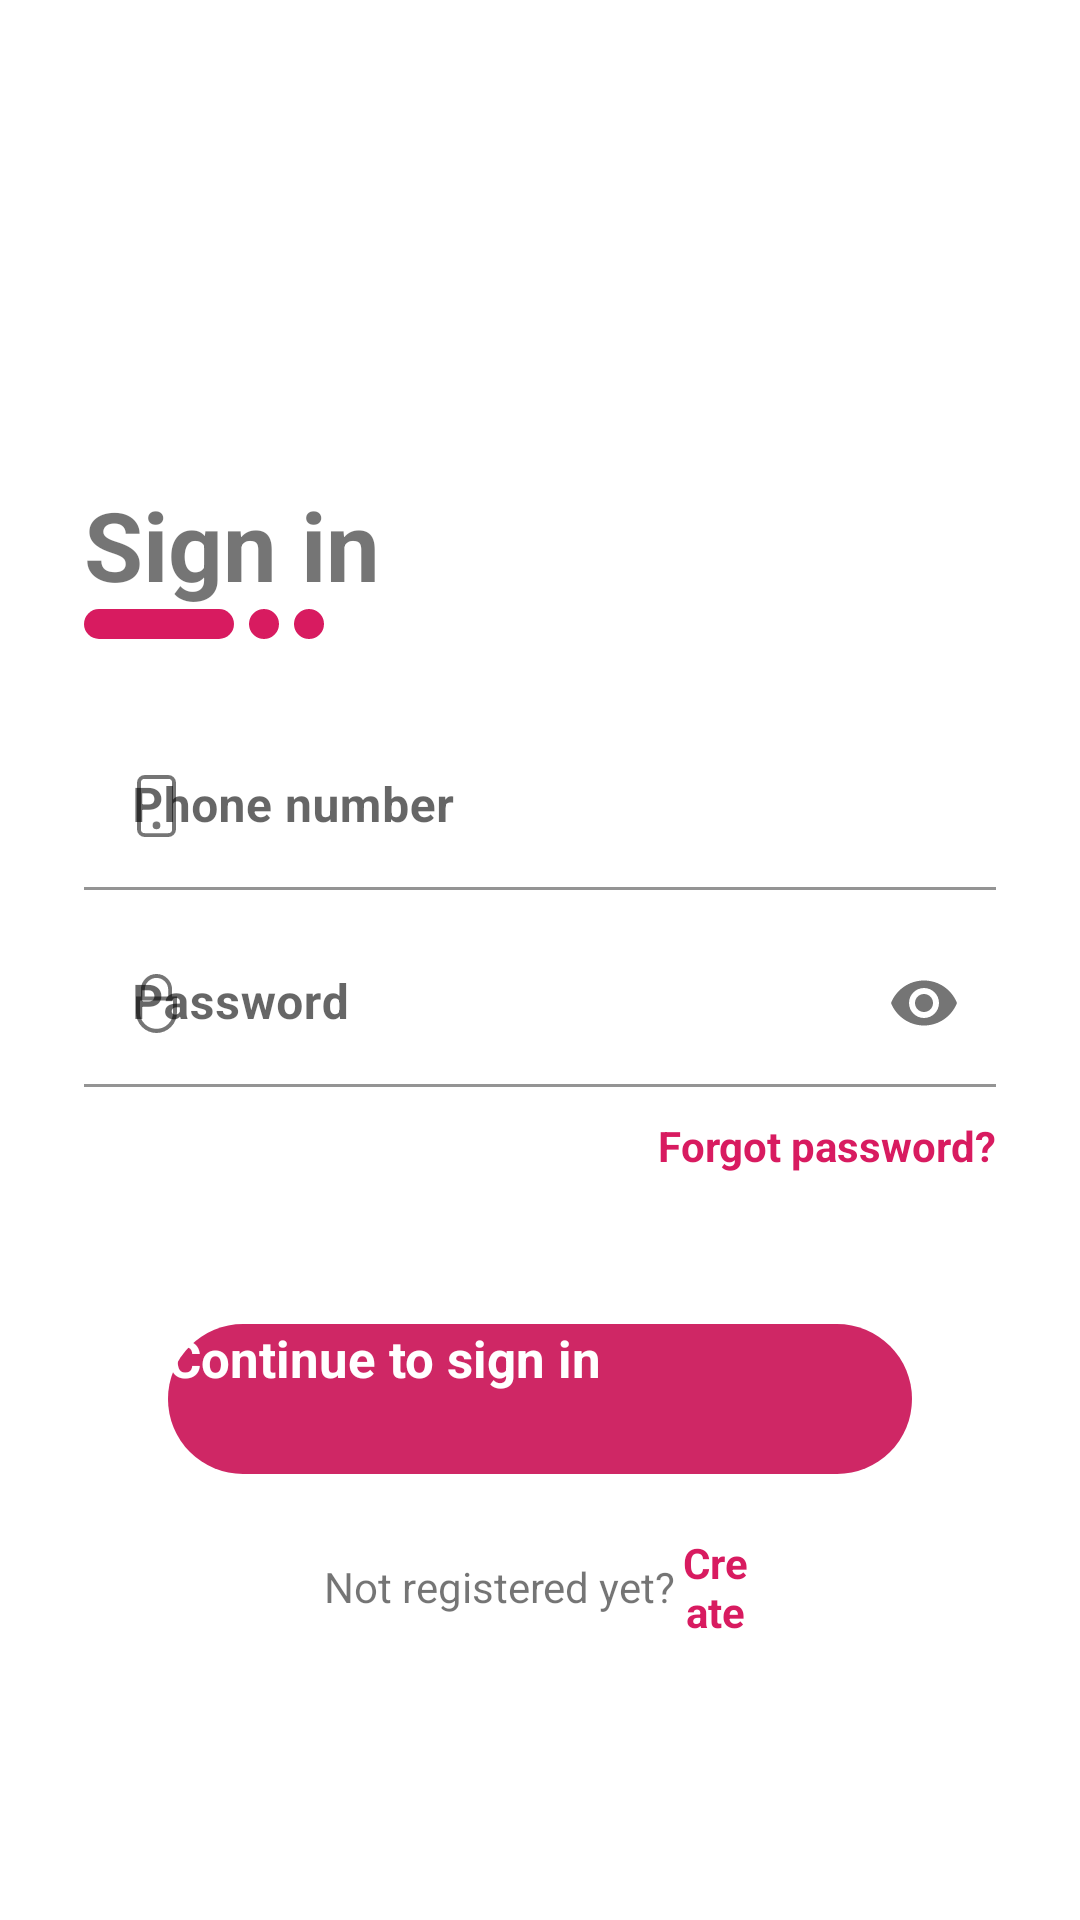

Reconstruct the res/layout file that produces this screen, plus the resources it refers to.
<!-- AndroidManifest.xml: application theme Theme.MuliPati -->
<!-- res/layout/fragment_login.xml -->
<?xml version="1.0" encoding="utf-8"?>
<layout xmlns:android="http://schemas.android.com/apk/res/android"
    xmlns:app="http://schemas.android.com/apk/res-auto"
    xmlns:tools="http://schemas.android.com/tools">

    <ScrollView
        android:layout_width="match_parent"
        android:layout_height="match_parent"
        tools:context=".ui.auth.LoginFragment">

        <androidx.constraintlayout.widget.ConstraintLayout
            android:layout_width="match_parent"
            android:layout_height="wrap_content">


        <LinearLayout
            android:id="@+id/signInText"
            android:layout_width="match_parent"
            android:layout_height="wrap_content"
            android:layout_marginStart="28dp"
            android:layout_marginTop="160dp"
            android:orientation="vertical"
            app:layout_constraintStart_toStartOf="parent"
            app:layout_constraintTop_toTopOf="parent">
            <TextView
                android:layout_width="wrap_content"
                android:layout_height="wrap_content"
                android:text="@string/sign_in"
                android:textSize="32sp"
                android:textStyle="bold"
                />
            <LinearLayout
                android:layout_width="wrap_content"
                android:layout_height="wrap_content"
                >
                <ImageView
                    android:layout_width="50dp"
                    android:layout_height="10dp"
                    android:background="@drawable/slide_primary"
                    android:contentDescription="@string/icon" />
                <ImageView
                    android:layout_width="10dp"
                    android:layout_height="10dp"
                    android:background="@drawable/circle_primary"
                    android:layout_marginStart="5dp"
                    android:contentDescription="@string/icon"
                    />
                <ImageView
                    android:layout_width="10dp"
                    android:layout_height="10dp"
                    android:background="@drawable/circle_primary"
                    android:layout_marginStart="5dp"
                    android:contentDescription="@string/icon"
                    />
            </LinearLayout>
        </LinearLayout>

        <LinearLayout
            android:layout_width="match_parent"
            android:layout_height="wrap_content"
            android:orientation="vertical"
            android:layout_margin="28dp"
            app:layout_constraintTop_toBottomOf="@+id/signInText"
            tools:layout_editor_absoluteX="0dp">

            <LinearLayout
                android:layout_width="match_parent"
                android:layout_height="wrap_content">


                <com.google.android.material.textfield.TextInputLayout
                    android:layout_width="match_parent"
                    android:layout_height="wrap_content"
                    app:startIconDrawable="@drawable/ic_phone"
                    app:boxBackgroundColor="?boxBackgroundColor"
                    android:id="@+id/signInNameLayout"
                    >
                    <com.google.android.material.textfield.TextInputEditText
                        android:layout_width="match_parent"
                        android:layout_height="wrap_content"
                        android:hint="@string/phone_number"
                        android:inputType="phone"
                        android:textStyle="bold"
                        android:id="@+id/signInName"
                        />
                </com.google.android.material.textfield.TextInputLayout>
            </LinearLayout>

            <LinearLayout
                android:layout_width="match_parent"
                android:layout_marginTop="10dp"
                android:layout_height="wrap_content">

                <com.google.android.material.textfield.TextInputLayout
                    android:layout_width="match_parent"
                    android:layout_height="wrap_content"
                    app:passwordToggleEnabled="true"
                    app:boxBackgroundColor="?boxBackgroundColor"
                    app:startIconDrawable="@drawable/ic_lock_locked"
                    android:id="@+id/signInNamePasswordLayout"
                    >
                    <com.google.android.material.textfield.TextInputEditText
                        android:layout_width="match_parent"
                        android:layout_height="wrap_content"
                        android:hint="@string/password"
                        android:inputType="textPassword"
                        android:textStyle="bold"
                        android:id="@+id/signInNamePassword"
                        />
                </com.google.android.material.textfield.TextInputLayout>

            </LinearLayout>

            <TextView
                android:layout_width="wrap_content"
                android:layout_height="wrap_content"
                android:text="@string/forgot_password"
                android:layout_gravity="end"
                android:textStyle="bold"
                android:id="@+id/forgotPassword"
                android:textColor="?subtitleTextColor"
                android:layout_marginTop="10dp"
                />

            <LinearLayout
                android:layout_width="match_parent"
                android:layout_height="wrap_content"
                android:orientation="vertical"
                android:layout_marginTop="50dp"
                app:layout_constraintBottom_toBottomOf="parent"
                >

                <Button
                    android:layout_width="match_parent"
                    android:layout_height="50dp"
                    android:background="@drawable/button"
                    android:layout_marginLeft="28dp"
                    android:layout_marginRight="28dp"
                    android:text="@string/continue_to_sign_in"
                    android:id="@+id/SignInButton"
                    android:textSize="17sp"
                    android:textAllCaps="false"
                    android:textStyle="bold"
                    android:textColor="@color/white"
                    />

                <RelativeLayout
                    android:layout_width="match_parent"
                    android:layout_height="wrap_content"
                    android:layout_gravity="center"
                    >
                    <LinearLayout
                        android:layout_width="match_parent"
                        android:layout_height="wrap_content"
                        android:orientation="horizontal"
                        android:layout_centerInParent="true"
                        android:layout_marginStart="130dp"
                        android:layout_marginEnd="30dp"
                        android:layout_marginBottom="20dp"
                        android:layout_marginTop="20dp"
                        tools:ignore="UselessParent">
                        <TextView
                            android:layout_gravity="center"
                            android:gravity="center"
                            android:textAlignment="center"
                            android:layout_width="wrap_content"
                            android:layout_height="wrap_content"
                            android:text="@string/not_registered_yet"
                            />
                        <TextView
                            android:layout_gravity="center"
                            android:gravity="center"
                            android:layout_width="wrap_content"
                            android:layout_height="wrap_content"
                            android:text="@string/create_account"
                            android:id="@+id/createAccount"
                            android:textStyle="bold"
                            android:textColor="?subtitleTextColor"
                            />
                    </LinearLayout>
                </RelativeLayout>
            </LinearLayout>

        </LinearLayout>

        </androidx.constraintlayout.widget.ConstraintLayout>

    </ScrollView>
</layout>
<!-- resources referenced by this layout -->
<resources>
  <color name="white">#FFFFFFFF</color>
  <!-- drawable button (drawable) -->
  <?xml version="1.0" encoding="utf-8"?>
  <shape xmlns:android="http://schemas.android.com/apk/res/android">
  <solid
      android:color="?colorPrimaryVariant"
      />
      <corners
          android:radius="25dp"
          />
  </shape>
  <!-- drawable circle_primary (drawable) -->
  <?xml version="1.0" encoding="utf-8"?>
  <shape xmlns:android="http://schemas.android.com/apk/res/android"
      android:shape="oval"
      >
   <solid
       android:color="@color/red"
       />
  </shape>
  <!-- drawable ic_lock_locked (drawable) -->
  <vector xmlns:android="http://schemas.android.com/apk/res/android"
      android:width="13.731dp"
      android:height="19.615dp"
      android:viewportWidth="13.731"
      android:viewportHeight="19.615">
    <path
        android:pathData="M12.095,7.519L12.095,5.23a5.23,5.23 0,0 0,-10.461 0L1.634,7.519L0,7.519v5.23a6.865,6.865 0,0 0,13.731 0L13.731,7.519ZM2.942,5.23a3.923,3.923 0,0 1,7.846 0L10.788,7.519L2.942,7.519ZM12.422,12.749a5.558,5.558 0,0 1,-11.115 0L1.307,8.827L12.422,8.827Z"
        android:fillColor="#ced2db"/>
  </vector>
  <!-- drawable ic_phone (drawable) -->
  <vector xmlns:android="http://schemas.android.com/apk/res/android"
      android:width="12.855dp"
      android:height="20.569dp"
      android:viewportWidth="12.855"
      android:viewportHeight="20.569">
    <path
        android:pathData="M10.284,1.286L2.571,1.286A1.286,1.286 0,0 0,1.286 2.571L1.286,18a1.286,1.286 0,0 0,1.286 1.286h7.713A1.286,1.286 0,0 0,11.57 18L11.57,2.571A1.286,1.286 0,0 0,10.284 1.286ZM2.571,0A2.571,2.571 0,0 0,0 2.571L0,18a2.571,2.571 0,0 0,2.571 2.571h7.713A2.571,2.571 0,0 0,12.855 18L12.855,2.571A2.571,2.571 0,0 0,10.284 0Z"
        android:fillColor="#969696"
        android:fillType="evenOdd"/>
    <path
        android:pathData="M6.428,17.998a1.286,1.286 0,1 0,-1.286 -1.286A1.286,1.286 0,0 0,6.428 17.998Z"
        android:fillColor="#969696"
        android:fillType="evenOdd"/>
  </vector>
  <!-- drawable slide_primary (drawable) -->
  <?xml version="1.0" encoding="utf-8"?>
  <shape xmlns:android="http://schemas.android.com/apk/res/android">
  <solid
      android:color="?tabIndicatorColor"
      />
      <corners
          android:radius="25dp"
          />
  </shape>
  <string name="continue_to_sign_in">Continue to sign in</string>
  <string name="create_account">Create</string>
  <string name="forgot_password">Forgot password?</string>
  <string name="icon">icon</string>
  <string name="not_registered_yet">Not registered yet?</string>
  <string name="password">Password</string>
  <string name="phone_number">Phone number</string>
  <string name="sign_in">Sign in</string>
  <style name="Theme.MuliPati" parent="Theme.MaterialComponents.DayNight.NoActionBar">
          
          <item name="colorPrimary">#D81B60</item>
          <item name="colorPrimaryVariant">#CF2765</item>
          <item name="colorOnPrimary">@color/grey</item>
          
          <item name="colorSecondary">#D81B60</item>
          <item name="colorSecondaryVariant">#D81B60</item>
          <item name="colorOnSecondary">@color/black</item>
          <item name="buttonTint">#D81B60</item>
          <item name="colorAccent">#D81B60</item>
          
          <item name="android:statusBarColor" tools:targetApi="l">?attr/colorPrimaryVariant</item>
          
          <item name="boxBackgroundColor">@color/white</item>
          <item name="fontFamily">@font/poppins_regular</item>
          <item name="subtitleTextColor">#D81B60</item>
          <item name="tabIndicatorColor">#D81B60</item>
          <item name="buttonStyle">@color/white</item>
  
      </style>
  <color name="red">#D81B60</color>
  <color name="grey">#ECECEC</color>
  <color name="black">#000</color>
</resources>
